Dataset: corn_leaf_diseases (GitHub, Zekken23/Dataset-skripsi-corn-disease). Classes: common rust, corn leaf blight, gray leaf spot, insects damage.

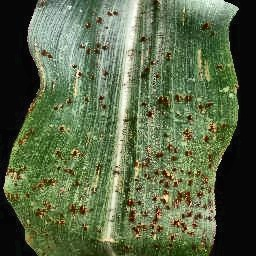
Label: common rust

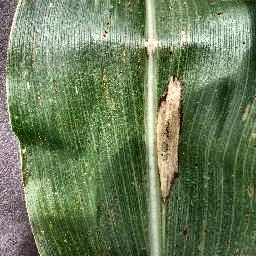
Label: corn leaf blight

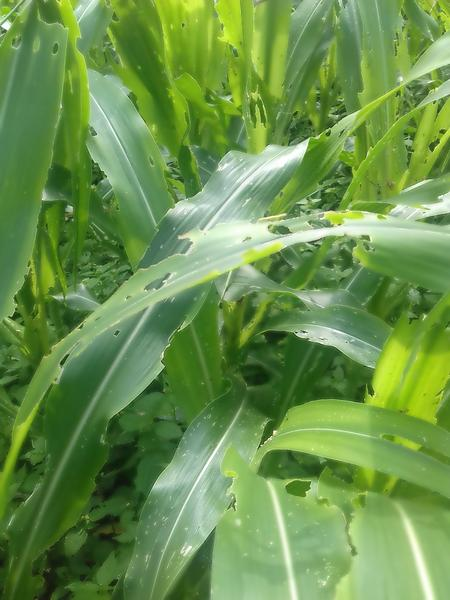
Label: insects damage

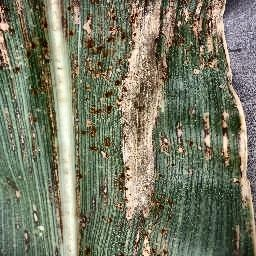
Label: corn leaf blight

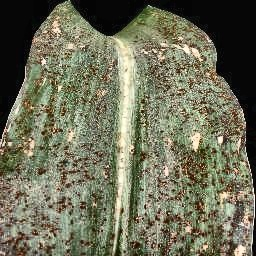
Label: common rust

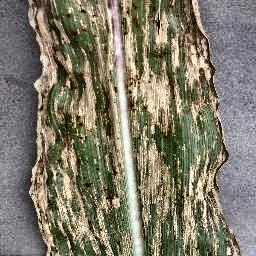
Label: gray leaf spot
